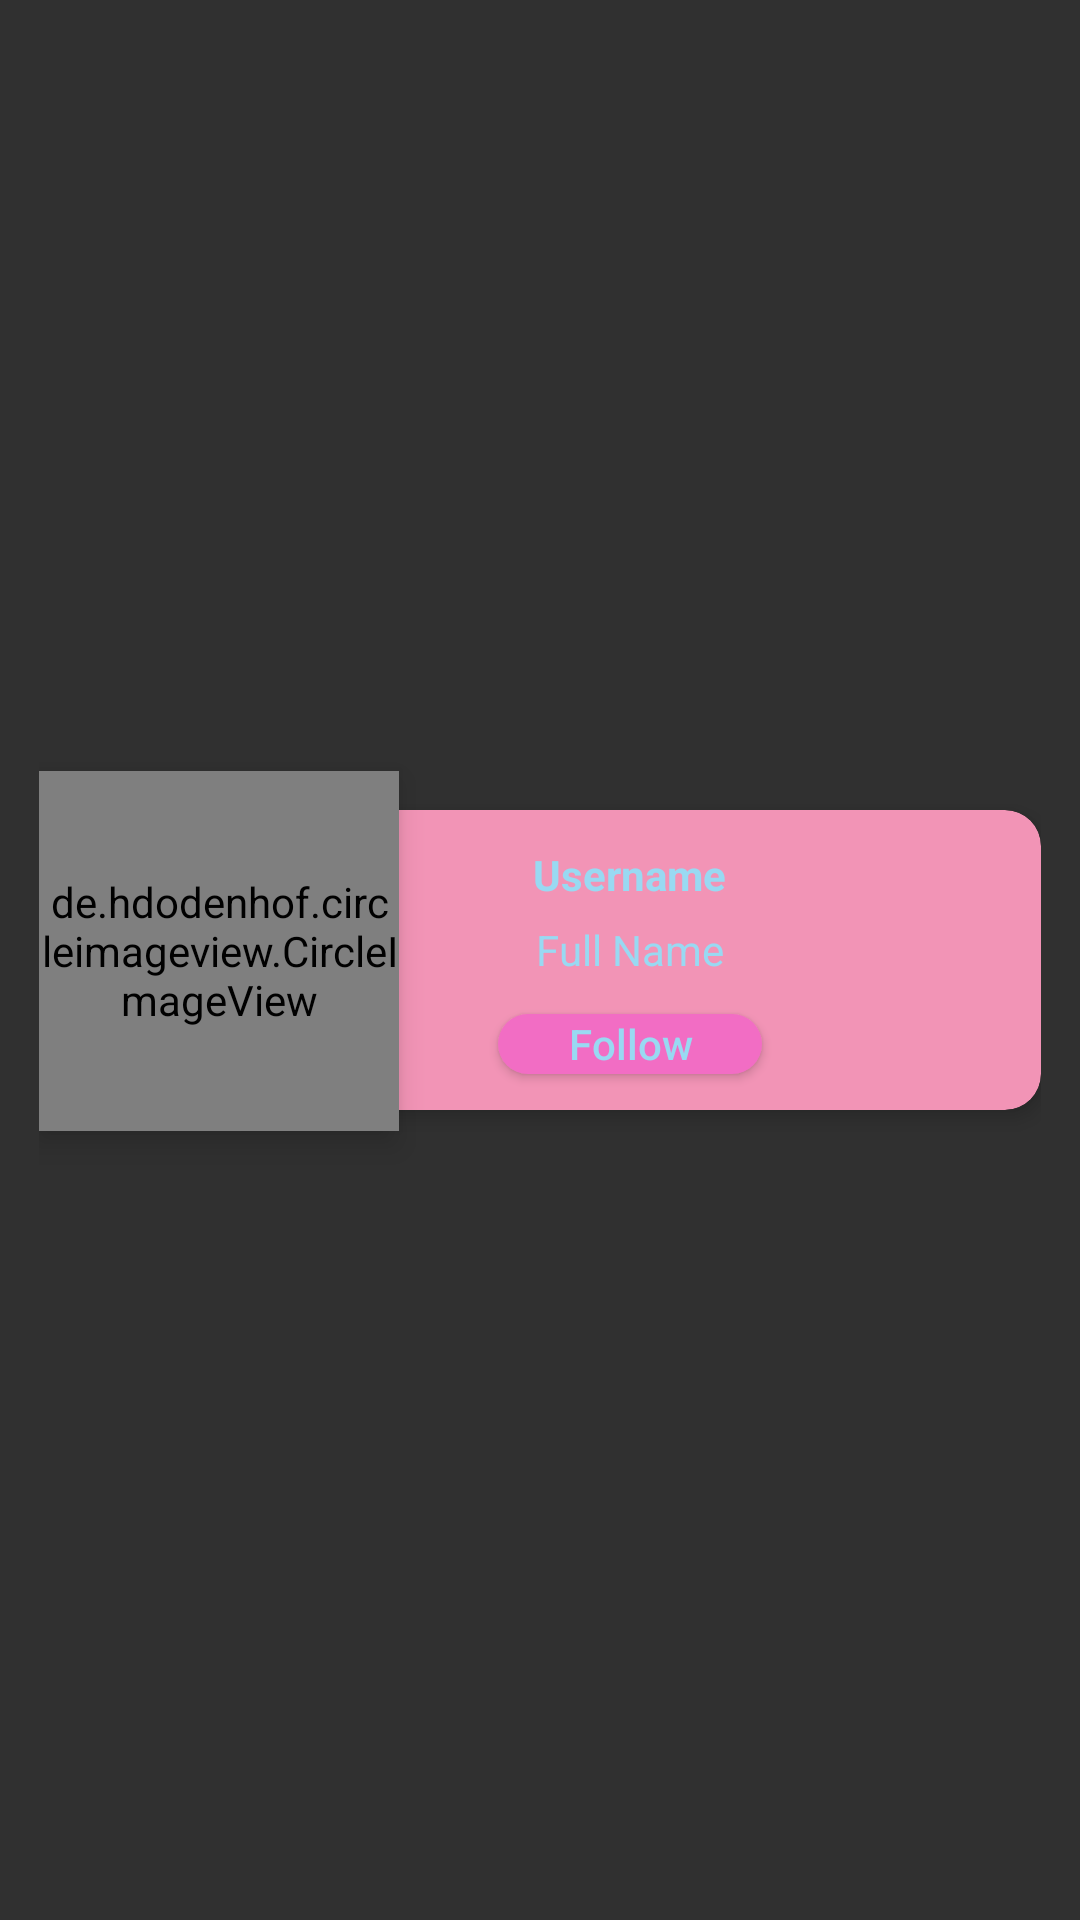

This screen was rendered from an Android layout file. Write that file and the resources it references.
<!-- AndroidManifest.xml: application theme Theme.Insta -->
<!-- res/layout/user_item.xml -->
<?xml version="1.0" encoding="utf-8"?>
<androidx.constraintlayout.widget.ConstraintLayout xmlns:android="http://schemas.android.com/apk/res/android"
    xmlns:app="http://schemas.android.com/apk/res-auto"
    android:layout_width="match_parent"
    android:layout_height="wrap_content">

    <androidx.constraintlayout.widget.ConstraintLayout
        android:layout_width="wrap_content"
        android:layout_height="wrap_content"
        app:layout_constraintTop_toTopOf="parent"
        app:layout_constraintBottom_toBottomOf="parent"
        app:layout_constraintEnd_toEndOf="parent"
        app:layout_constraintStart_toStartOf="parent">

        <androidx.cardview.widget.CardView
            android:id="@+id/card_view"
            android:layout_width="274dp"
            android:layout_height="100dp"
            app:cardBackgroundColor="#F294B6"
            app:cardCornerRadius="12dp"
            app:cardElevation="4dp"
            app:layout_constraintBottom_toBottomOf="parent"
            app:layout_constraintEnd_toEndOf="parent"
            app:layout_constraintTop_toTopOf="parent">

            <RelativeLayout
                android:layout_width="match_parent"
                android:layout_height="wrap_content">

                <TextView
                    android:id="@+id/user_name_search"
                    android:layout_width="wrap_content"
                    android:layout_height="wrap_content"
                    android:layout_centerHorizontal="true"
                    android:layout_marginTop="12dp"
                    android:text="Username"
                    android:textStyle="bold"
                    android:textColor="@color/color_text"
                    android:textSize="14sp" />

                <TextView
                    android:id="@+id/user_fullname_search"
                    android:layout_width="wrap_content"
                    android:layout_height="wrap_content"
                    android:layout_below="@+id/user_name_search"
                    android:layout_centerHorizontal="true"
                    android:layout_marginTop="6dp"
                    android:text="Full Name"
                    android:textColor="@color/color_text"
                    android:textSize="14sp" />

                <Button
                    android:id="@+id/follow_btnSearch"
                    android:layout_width="wrap_content"
                    android:layout_height="wrap_content"
                    android:layout_below="@+id/user_fullname_search"
                    android:layout_centerHorizontal="true"
                    android:layout_margin="12dp"
                    android:textSize="14sp"
                    android:elevation="6dp"
                    android:background="@drawable/bg_btn"
                    android:text="Follow"
                    android:textAllCaps="false"
                    android:textColor="#99D9F2" />

            </RelativeLayout>

        </androidx.cardview.widget.CardView>

        <de.hdodenhof.circleimageview.CircleImageView
            android:id="@+id/user_profile_image_search"
            android:layout_width="120dp"
            android:layout_height="120dp"
            android:elevation="6dp"
            android:layout_marginBottom="12dp"
            android:layout_marginTop="6dp"
            android:src="@drawable/ic_profile"
            app:civ_circle_background_color="#F294B6"
            app:layout_constraintBottom_toBottomOf="@id/card_view"
            app:layout_constraintEnd_toStartOf="@+id/card_view"
            app:layout_constraintStart_toStartOf="@+id/card_view"
            app:layout_constraintTop_toTopOf="@+id/card_view"/>

    </androidx.constraintlayout.widget.ConstraintLayout>

</androidx.constraintlayout.widget.ConstraintLayout>
<!-- resources referenced by this layout -->
<resources>
  <color name="color_text">#99D9F2</color>
  <!-- drawable bg_btn (drawable) -->
  <?xml version="1.0" encoding="utf-8"?>
  <shape xmlns:android="http://schemas.android.com/apk/res/android" android:shape="rectangle">
  
      <solid android:color="#F26DC4"/>
      <corners android:radius="12dp"/>
  
  </shape>
  <!-- drawable ic_profile (drawable) -->
  <vector xmlns:android="http://schemas.android.com/apk/res/android"
      android:width="24dp"
      android:height="24dp"
      android:viewportWidth="24"
      android:viewportHeight="24">
    <path
        android:fillColor="#F2B6CC"
        android:pathData="M12,12c2.21,0 4,-1.79 4,-4s-1.79,-4 -4,-4 -4,1.79 -4,4 1.79,4 4,4zM12,14c-2.67,0 -8,1.34 -8,4v2h16v-2c0,-2.66 -5.33,-4 -8,-4z"/>
  </vector>
  <style name="Theme.Insta" parent="Theme.AppCompat.NoActionBar">
          
          <item name="colorPrimary">#F26DC4</item>
          <item name="colorPrimaryVariant">#F26DC4</item>
          <item name="colorOnPrimary">@color/white</item>
          
          <item name="colorSecondary">@color/teal_200</item>
          <item name="colorSecondaryVariant">@color/teal_700</item>
          <item name="colorOnSecondary">@color/black</item>
  
          <item name="android:windowFullscreen">true</item>
          
          
      </style>
  <color name="white">#FFFFFFFF</color>
  <color name="teal_200">#FF03DAC5</color>
  <color name="teal_700">#FF018786</color>
  <color name="black">#FF000000</color>
</resources>
